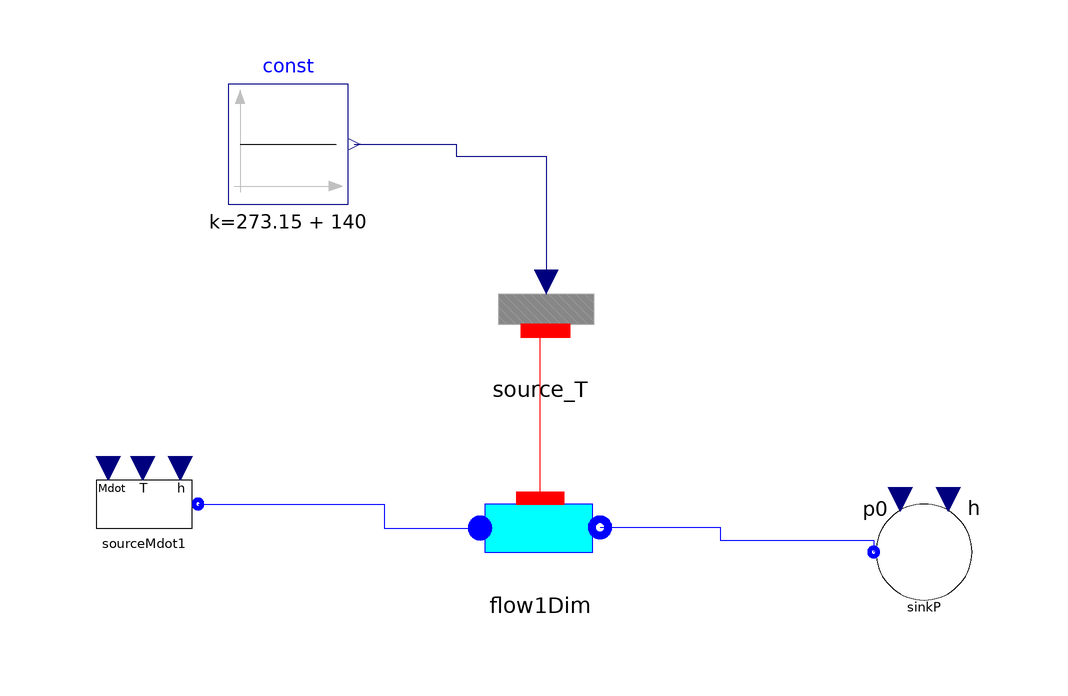

This picture is the connection diagram that the Modelica source below describes through its graphical annotations.

model Cell1D

  Components.FluidFlow.Pipes.Cell1Dim
         flow1Dim(
    Ai=0.2,
    Unom_l=400,
    Unom_tp=1000,
    Unom_v=400,
    max_drhodt=50,
    Vi=0.005,
    redeclare package Medium = CoolProp2Modelica.Media.SES36_CP,
    Mdotnom=0.3335,
    hstart=84867,
    Discretization=ThermoCycle.Functions.Enumerations.Discretizations.upwind,
    pstart=866735)
    annotation (Placement(transformation(extent={{-24,8},{-4,28}})));
  ThermoCycle.Components.HeatFlow.Sources.Source_T_cell source_T
    annotation (Placement(transformation(extent={{-24,44},{-4,64}})));
  Modelica.Blocks.Sources.Constant const(k=273.15 + 140)
    annotation (Placement(transformation(extent={{-66,72},{-46,92}})));
  Components.FluidFlow.Reservoirs.SourceMdot             sourceMdot1(
    redeclare package Medium = CoolProp2Modelica.Media.SES36_CP,
    Mdot_0=0.3335,
    UseT=false,
    h_0=84867,
    p=888343,
    T_0=356.26)
    annotation (Placement(transformation(extent={{-90,12},{-70,32}})));
  Components.FluidFlow.Reservoirs.SinkP             sinkP(redeclare package
      Medium = CoolProp2Modelica.Media.SES36_CP,
    h=254381,
    p0=866735)
    annotation (Placement(transformation(extent={{40,4},{60,24}})));
equation
  connect(const.y, source_T.Temperature) annotation (Line(
      points={{-45,82},{-28,82},{-28,80},{-13,80},{-13,59}},
      color={0,0,127},
      smooth=Smooth.None));
  connect(flow1Dim.Wall_int, source_T.ThermalPortCell) annotation (Line(
      points={{-14,23},{-14,50.9},{-13.1,50.9}},
      color={255,0,0},
      smooth=Smooth.None));
  connect(sourceMdot1.flangeB, flow1Dim.InFlow) annotation (Line(
      points={{-71,22},{-40,22},{-40,18},{-24,18}},
      color={0,0,255},
      smooth=Smooth.None));
  connect(flow1Dim.OutFlow, sinkP.flangeB) annotation (Line(
      points={{-4,18.1},{16,18.1},{16,16},{41.6,16},{41.6,14}},
      color={0,0,255},
      smooth=Smooth.None));
  annotation (
    Diagram(coordinateSystem(preserveAspectRatio=true,  extent={{-100,-100},{100,
            100}}),     graphics),
    experiment(StopTime=50),
    __Dymola_experimentSetupOutput);
end Cell1D;